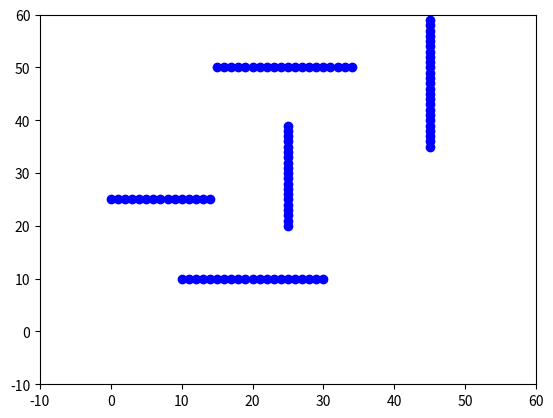

Generate this figure with matplotlib: (Note: this script raises an exception after producing the figure.)

import matplotlib.pyplot as plt
import time

class LVMap:
    def __init__(self):
        self.SHOW_ANIMATION = True
        self.lidar_data = []
        self.vision_coord = []
        self.robot_x = 0
        self.robot_y = 0
        self.robot_coord = [0, 0]
        self.end_X = 50
        self.end_y = 50
        self.start_coord = [0, 0]
        self.target_coord = [50, 50]
        self.global_obstacle = [[i, 10] for i in range(10, 31)] + [[i, 25] for i in range(0, 15)] \
            + [[i, 50] for i in range(15, 35)] + [[25, j] for j in range(20, 40)] + [[45, j] for j in range(35, 60)]
        self.global_obstacle_x = [i[0] for i in self.global_obstacle]
        self.global_obstacle_y = [i[1] for i in self.global_obstacle]

        self.local_obstacle = []
        self.local_obstacle_x = []
        self.local_obstacle_y = []
        self.local_obstacle_range = 10

        plt.xlim(self.start_coord[0] - 10, self.target_coord[0] + 10)
        plt.ylim(self.start_coord[1] - 10, self.target_coord[1] + 10)
        plt.scatter(self.global_obstacle_x, self.global_obstacle_y, c='b')
        plt.pause(0.0001)
        self.main()


    def lidar(self):
        self.local_obstacle = [[i, j] for i in range(self.robot_x - self.local_obstacle_range, self.robot_x + self.local_obstacle_range) \
            for j in range(self.robot_y - self.local_obstacle_range, self.robot_y + self.local_obstacle_range) if [i,j] in self.global_obstacle]
        self.local_obstacle_x = [i[0] for i in self.local_obstacle]
        self.local_obstacle_y = [i[1] for i in self.local_obstacle]
        plt.scatter(self.local_obstacle_x, self.local_obstacle_y, c='r', zorder=10)


    def main(self):
        run = True
        while run:
            try:
                command = input('Enter wasd : ')
                if command == 'd':
                    self.robot_x += 1
                elif command == 'a':
                    self.robot_x -= 1
                elif command == 's':
                    self.robot_y -= 1
                elif command == 'w':
                    self.robot_y += 1
                plt.cla()
                plt.scatter(self.robot_x, self.robot_y, c='g', zorder = 5)
                self.lidar()
                plt.xlim(self.start_coord[0] - 10, self.target_coord[0] + 10)
                plt.ylim(self.start_coord[1] - 10, self.target_coord[1] + 10)
                plt.scatter(self.global_obstacle_x, self.global_obstacle_y, c='b', zorder=0)
                plt.pause(0.00001)
            except KeyboardInterrupt:
                run = False



if __name__ == '__main__':
    LVMap()